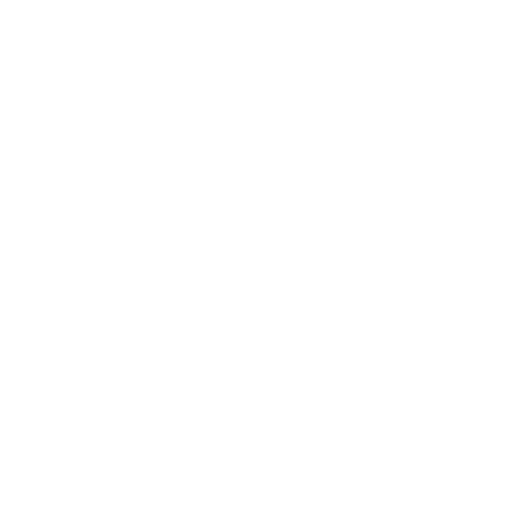
t = 0.00 s
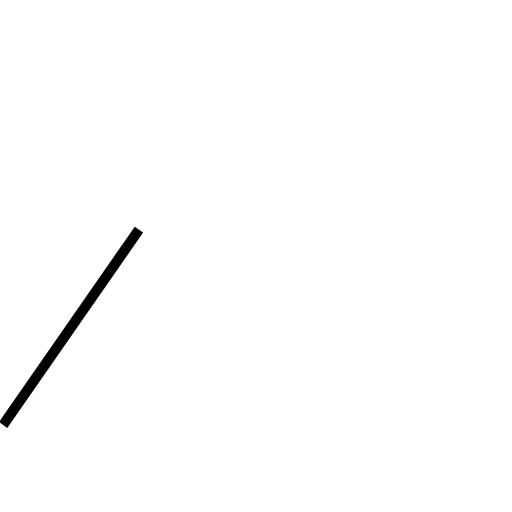
t = 0.70 s
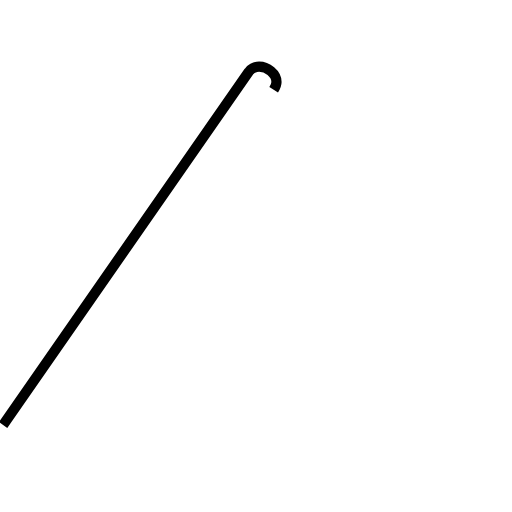
t = 1.39 s
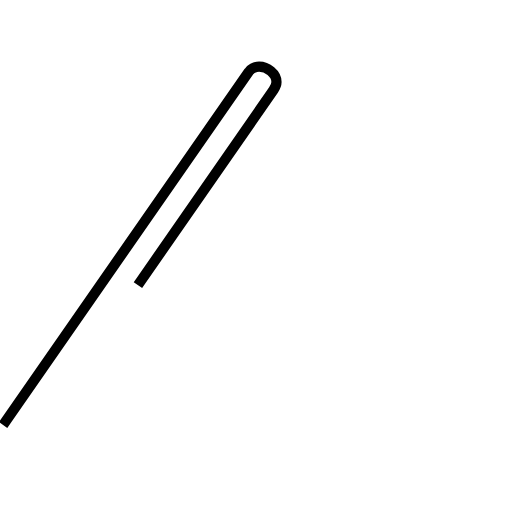
t = 2.09 s
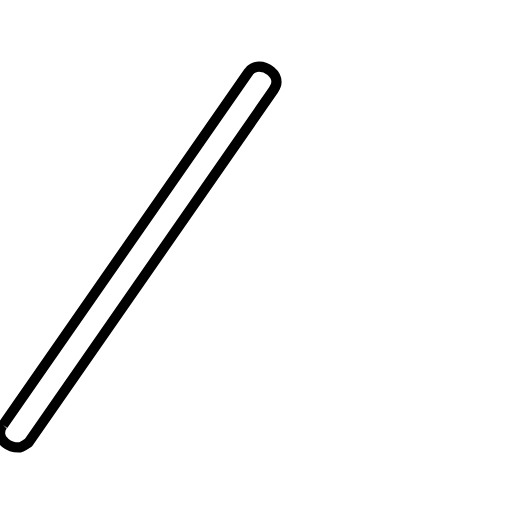
t = 2.79 s

The animated SVG that drew these frames (rendered in a browser with its animation timeline set to each time). Animation: 1 SMIL element (animate=1); one cycle of 2.79 s.

<?xml version='1.0' encoding='utf-8'?>
<svg viewBox="-11.2 -6.0 50.0 50.0" version="1.1" xmlns="http://www.w3.org/2000/svg"><rect x="-1000" y="-1000" width="2000" height="2000" stroke="white" fill="white" /><g style="fill:none;stroke:#000000;stroke-width:1"><path d="M -10.9 -2.5 L 13.1 -37.0 C 13.2 -37.2 13.7 -37.5 14.1 -37.5 C 14.9 -37.5 15.8 -36.8 15.8 -36.0 C 15.8 -35.8 15.7 -35.5 15.5 -35.2 L -8.4 -0.8 C -8.7 -0.6 -9.1 -0.3 -9.4 -0.3 C -10.4 -0.3 -11.2 -1.0 -11.2 -1.7 C -11.2 -2.0 -11.2 -2.2 -10.9 -2.5 Z" transform="translate(0.0 38.0)" stroke-dasharray="92.94253612601614" stroke-dashoffset="92.94253612601614"><animate attributeName="stroke-dashoffset" from="92.94253612601614" to="0" dur="2.788276083780484s" begin="0s; anim_end.end" fill="freeze" id="anim0" /></path></g></svg>
